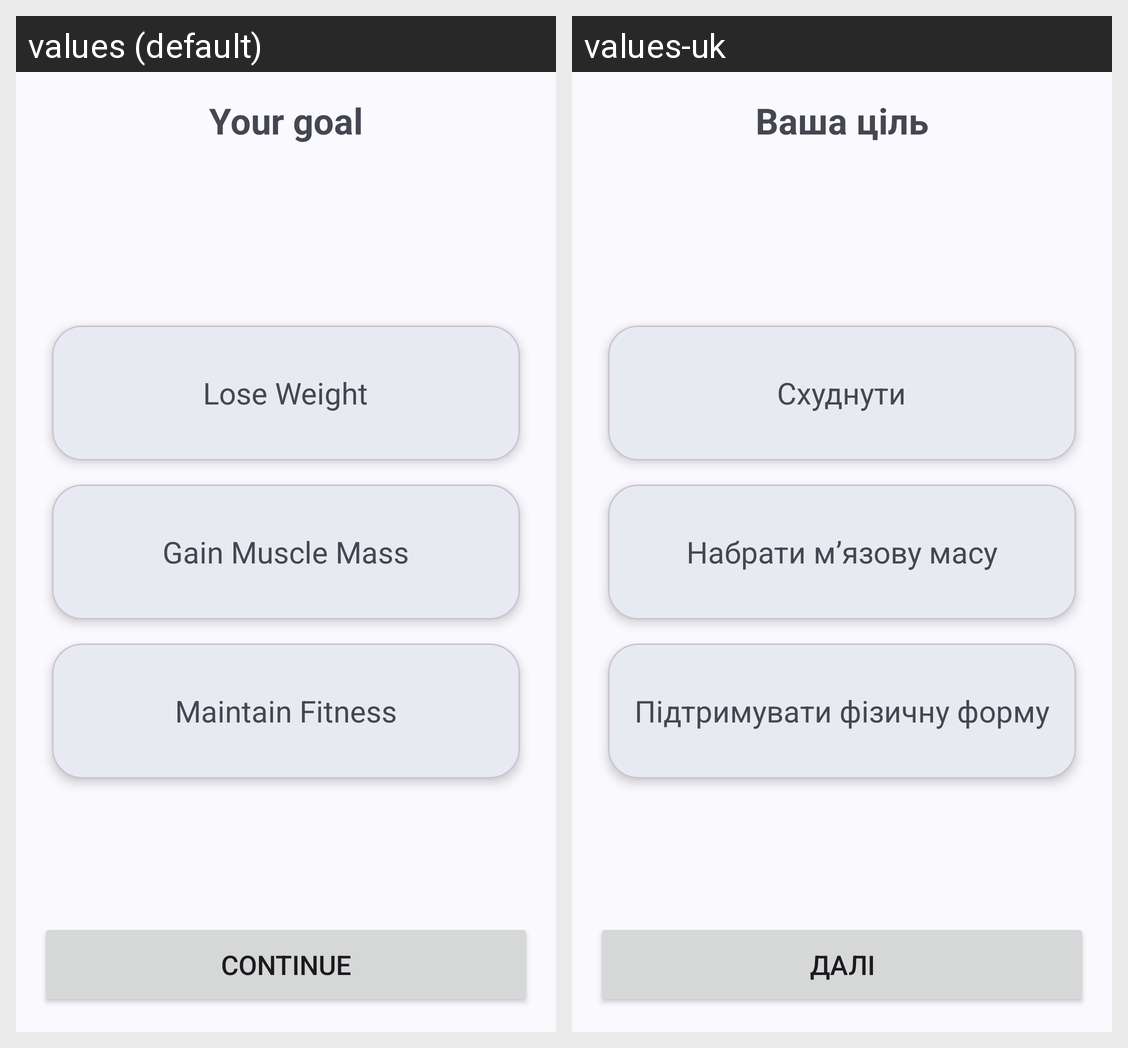

The Android screen above is rendered under two locales of the same app. Produce the string resources it draws, with the default and per-locale values.
Android screen res/layout/fragment_goal.xml rendered under 2 locales, left to right: values (default), values-uk. Device: Nexus 5 (rendered at 1080×1920; each locale shown at half size, 540×960, under a caption strip naming it); theme Theme.DailyQuest.
Strings drawn on this screen, with the default value and each locale's value (text and hints the layout hard-codes, and strings that could not be matched under every locale, appear in the picture but are not listed):

your_goal
  values: Your goal
  values-uk: Ваша ціль

lose_weight
  values: Lose Weight
  values-uk: Схуднути

gain_muscle_mass
  values: Gain Muscle Mass
  values-uk: Набрати м’язову масу

maintain_fitness
  values: Maintain Fitness
  values-uk: Підтримувати фізичну форму

cont
  values: Continue
  values-uk: Далі
